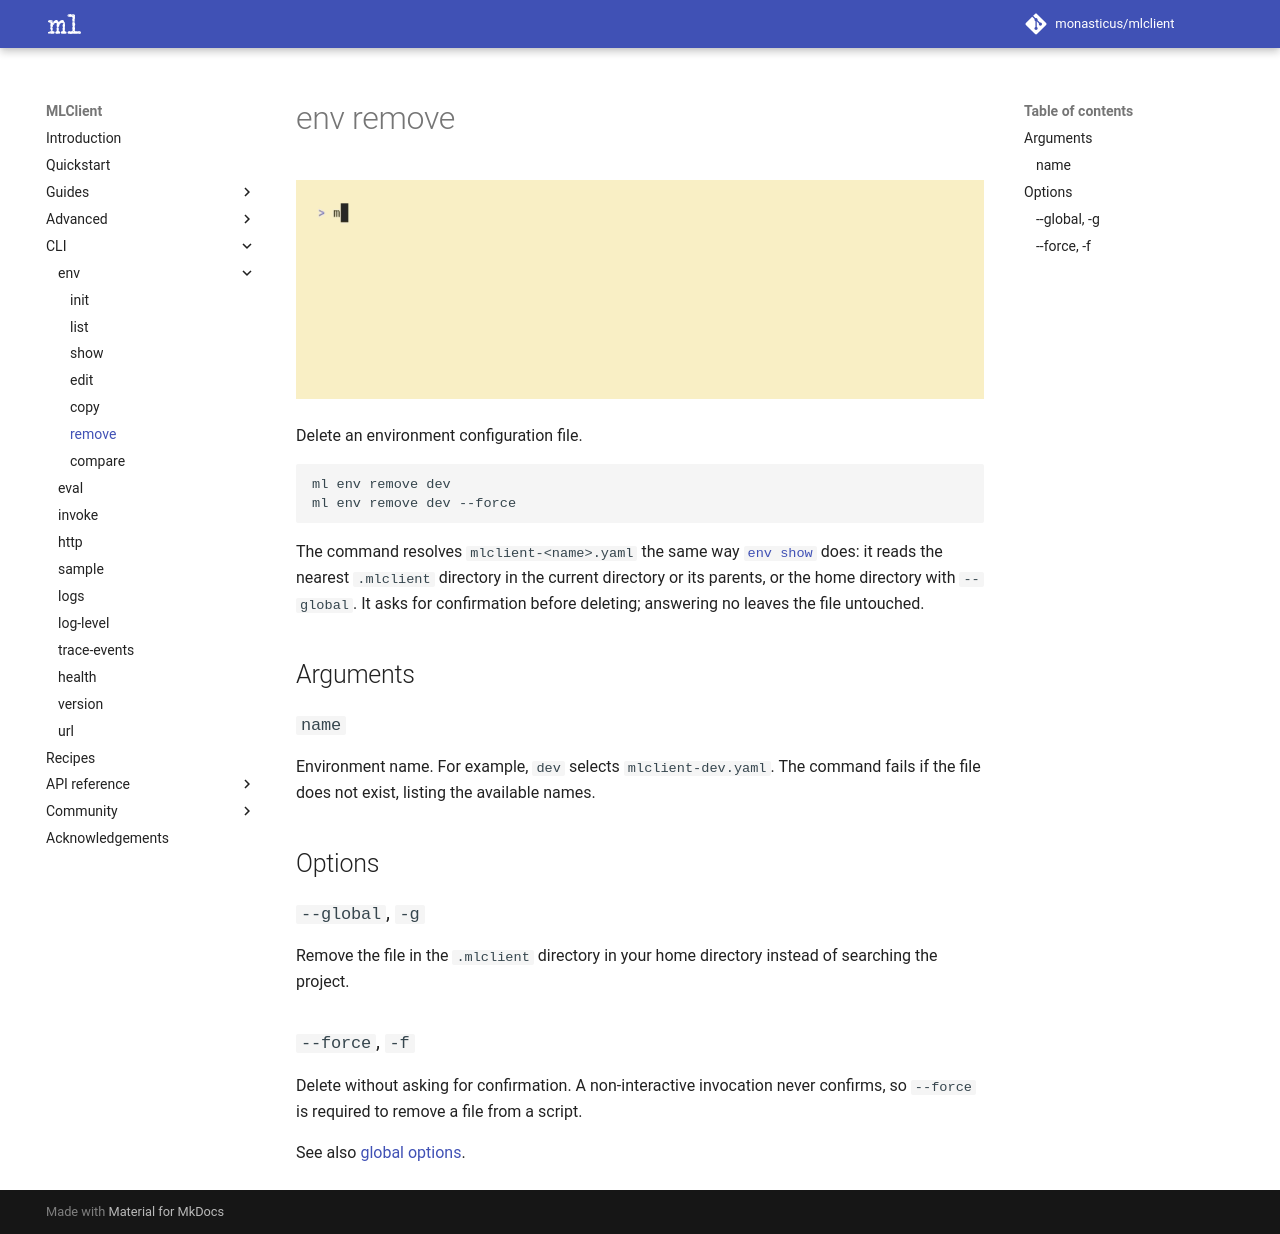

repository: monasticus/mlclient · page: dev/cli/env/remove/index.html · generator: mkdocs

# env remove

![Environment remove demonstration](../../assets/gifs/env-remove.gif)

Delete an environment configuration file.

```sh
ml env remove dev
ml env remove dev --force
```

The command resolves `mlclient-<name>.yaml` the same way [`env show`](show.md)
does: it reads the nearest `.mlclient` directory in the current directory or its
parents, or the home directory with `--global`. It asks for confirmation before
deleting; answering no leaves the file untouched.

## Arguments

### `name`

Environment name. For example, `dev` selects `mlclient-dev.yaml`. The command
fails if the file does not exist, listing the available names.

## Options

### `--global`, `-g`

Remove the file in the `.mlclient` directory in your home directory instead of
searching the project.

### `--force`, `-f`

Delete without asking for confirmation. A non-interactive invocation never
confirms, so `--force` is required to remove a file from a script.

See also [global options](../index.md#global-options).
